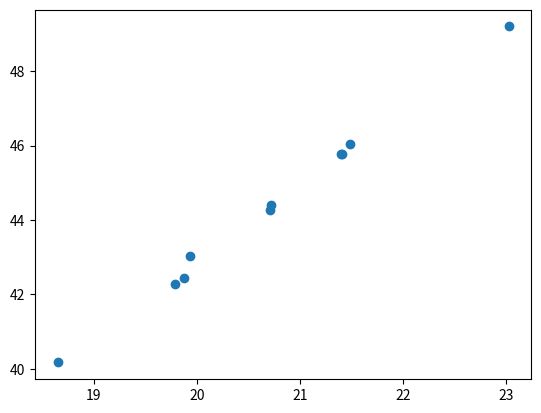
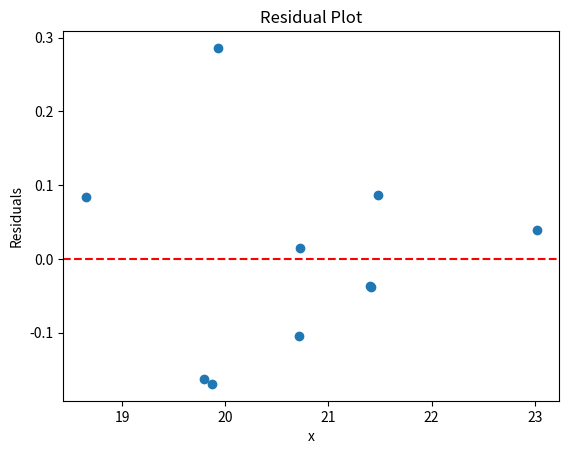

These charts were generated, in order, by the following Python code:
import numpy as np
import scipy.stats as stats
import matplotlib.pyplot as plt
import seaborn as sns
import pandas as pd


### Opgave 4

x = np.array([1,2,3,4,5,6,7,8,9,10])
y = np.array([18.65,23.02,20.72,19.93,20.71,19.79,19.87,21.48,21.40,21.41])

## a: Beregn sample middelværdi og varians af vindhastighed målingerne
Sample_mean_y = np.mean(y)
variance_y = np.var(y,ddof=1)
print("Sample mean af vindhastighederne:", Sample_mean_y)
print("Variancen af vindhastigheds målingerne:", variance_y)

## Vi ønsker at teste nulhypotesen H0: mu=20
## b: Hvilken test og test statestik benyttes
print("Den statistiske model vi bruger er den fra side 62 i statistik noten, da det er normalfordelt data og vi kender ikke variansen")

## c: beregn p-værdien, kan nulhypotesen afvises med et 5% signifikansniveau
mu_0 = 20
mu_hat = Sample_mean_y
s = variance_y ** 0.5

t = (mu_hat-mu_0)/(s*(len(y))**0.5)
print("t:",t)
# approximate p-value
p = 2*(1-stats.t.cdf(abs(t),len(y)))
print("P værdien er:", p)

if(p>0.05):
    print("We fail to reject the null hypothesis")
else:
    print("We can reject the null hypothesis")
    
output_voltage = np.array([40.17,49.2,44.4,43.03,44.26,42.29,42.45,46.05,45.76,45.78])
## d: lav et scatter plot af sammenhæng mellem X og Y
X = y
Y = output_voltage
plt.scatter(X,Y)
plt.show()


## e: lav et residual plot
res = stats.linregress(X,Y)
residuals = Y - (res.intercept + res.slope * X)
plt.scatter(X, residuals)
plt.axhline(0, color='red', linestyle='--')
plt.xlabel('x')
plt.ylabel('Residuals')
plt.title('Residual Plot')
plt.show()

## f: Beregn sample korrelationskoefficienten mellem X og Y
print(res.rvalue)
#eller
print(np.corrcoef(X,Y))
